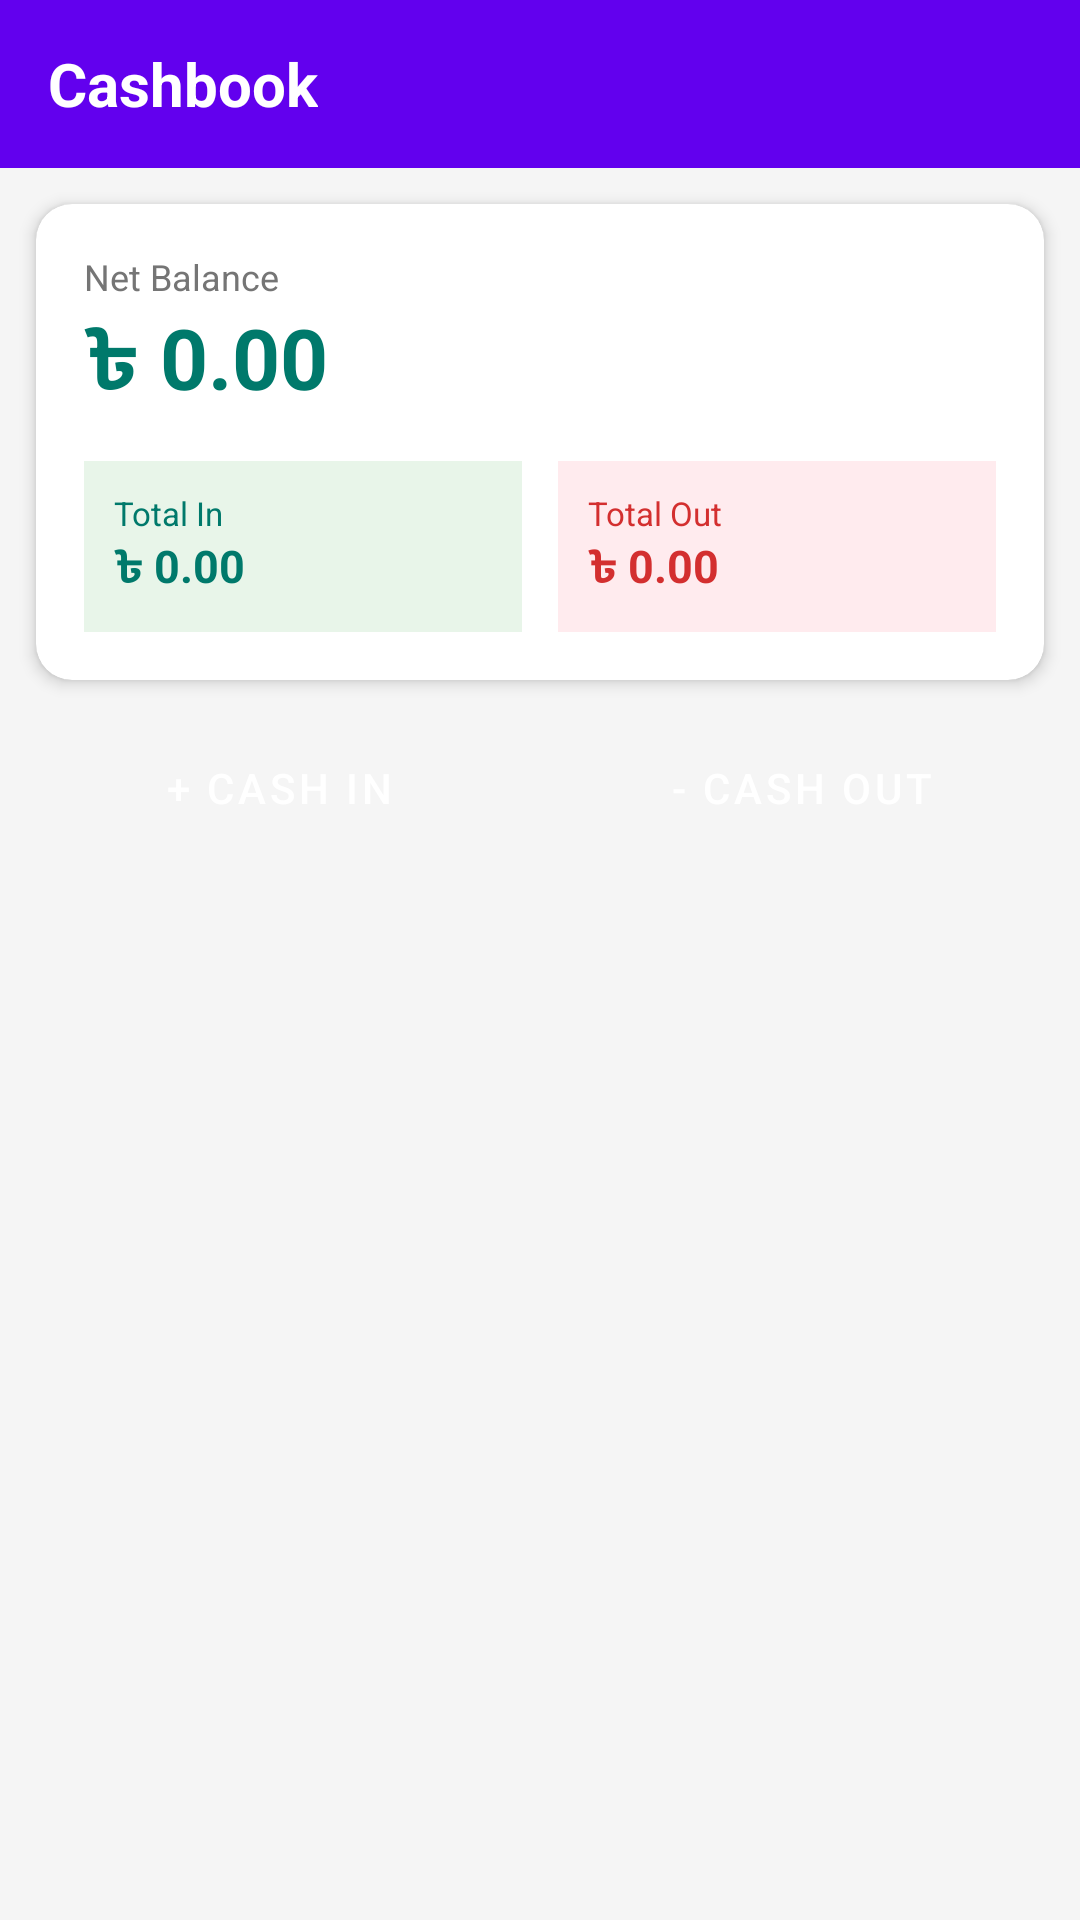

Write the Android layout XML for this screen, with the resource values it uses.
<!-- AndroidManifest.xml: application theme Theme.MyEKhata -->
<!-- res/layout/fragment_cashbook.xml -->
<?xml version="1.0" encoding="utf-8"?>
<androidx.coordinatorlayout.widget.CoordinatorLayout
    xmlns:android="http://schemas.android.com/apk/res/android"
    xmlns:app="http://schemas.android.com/apk/res-auto"
    android:layout_width="match_parent"
    android:layout_height="match_parent"
    android:background="@color/background">

    <com.google.android.material.appbar.AppBarLayout
        android:layout_width="match_parent"
        android:layout_height="wrap_content"
        android:background="@color/primary"
        app:elevation="0dp">

        <androidx.appcompat.widget.Toolbar
            android:layout_width="match_parent"
            android:layout_height="56dp"
            android:paddingStart="16dp"
            android:paddingEnd="16dp">
            <TextView
                android:layout_width="wrap_content"
                android:layout_height="wrap_content"
                android:text="Cashbook"
                android:textColor="@color/white"
                android:textSize="20sp"
                android:textStyle="bold" />
        </androidx.appcompat.widget.Toolbar>
    </com.google.android.material.appbar.AppBarLayout>

    <androidx.core.widget.NestedScrollView
        android:layout_width="match_parent"
        android:layout_height="match_parent"
        app:layout_behavior="@string/appbar_scrolling_view_behavior">

        <LinearLayout
            android:layout_width="match_parent"
            android:layout_height="wrap_content"
            android:orientation="vertical">

            
            <androidx.cardview.widget.CardView
                android:layout_width="match_parent"
                android:layout_height="wrap_content"
                android:layout_margin="12dp"
                app:cardCornerRadius="12dp"
                app:cardElevation="3dp">

                <LinearLayout
                    android:layout_width="match_parent"
                    android:layout_height="wrap_content"
                    android:orientation="vertical"
                    android:padding="16dp">

                    <TextView
                        android:layout_width="wrap_content"
                        android:layout_height="wrap_content"
                        android:text="Net Balance"
                        android:textColor="@color/text_secondary"
                        android:textSize="12sp" />

                    <TextView
                        android:id="@+id/tv_balance"
                        android:layout_width="wrap_content"
                        android:layout_height="wrap_content"
                        android:text="৳ 0.00"
                        android:textColor="@color/green_settled"
                        android:textSize="28sp"
                        android:textStyle="bold"
                        android:layout_marginBottom="12dp" />

                    <LinearLayout
                        android:layout_width="match_parent"
                        android:layout_height="wrap_content"
                        android:orientation="horizontal">

                        <LinearLayout
                            android:layout_width="0dp"
                            android:layout_height="wrap_content"
                            android:layout_weight="1"
                            android:orientation="vertical"
                            android:background="@color/cash_in_bg"
                            android:padding="10dp"
                            android:layout_marginEnd="6dp">
                            <TextView
                                android:layout_width="wrap_content"
                                android:layout_height="wrap_content"
                                android:text="Total In"
                                android:textColor="@color/green_settled"
                                android:textSize="11sp" />
                            <TextView
                                android:id="@+id/tv_cash_in"
                                android:layout_width="wrap_content"
                                android:layout_height="wrap_content"
                                android:text="৳ 0.00"
                                android:textColor="@color/green_settled"
                                android:textSize="15sp"
                                android:textStyle="bold" />
                        </LinearLayout>

                        <LinearLayout
                            android:layout_width="0dp"
                            android:layout_height="wrap_content"
                            android:layout_weight="1"
                            android:orientation="vertical"
                            android:background="@color/cash_out_bg"
                            android:padding="10dp"
                            android:layout_marginStart="6dp">
                            <TextView
                                android:layout_width="wrap_content"
                                android:layout_height="wrap_content"
                                android:text="Total Out"
                                android:textColor="@color/red_due"
                                android:textSize="11sp" />
                            <TextView
                                android:id="@+id/tv_cash_out"
                                android:layout_width="wrap_content"
                                android:layout_height="wrap_content"
                                android:text="৳ 0.00"
                                android:textColor="@color/red_due"
                                android:textSize="15sp"
                                android:textStyle="bold" />
                        </LinearLayout>
                    </LinearLayout>
                </LinearLayout>
            </androidx.cardview.widget.CardView>

            
            <LinearLayout
                android:layout_width="match_parent"
                android:layout_height="wrap_content"
                android:orientation="horizontal"
                android:layout_marginStart="12dp"
                android:layout_marginEnd="12dp"
                android:layout_marginBottom="8dp">

                <Button
                    android:id="@+id/btn_cash_in"
                    android:layout_width="0dp"
                    android:layout_height="48dp"
                    android:layout_weight="1"
                    android:text="+ CASH IN"
                    android:textColor="@color/white"
                    android:backgroundTint="@color/green_settled"
                    android:layout_marginEnd="6dp"
                    style="@style/Widget.MaterialComponents.Button" />

                <Button
                    android:id="@+id/btn_cash_out"
                    android:layout_width="0dp"
                    android:layout_height="48dp"
                    android:layout_weight="1"
                    android:text="- CASH OUT"
                    android:textColor="@color/white"
                    android:backgroundTint="@color/red_due"
                    android:layout_marginStart="6dp"
                    style="@style/Widget.MaterialComponents.Button" />
            </LinearLayout>

            <TextView
                android:id="@+id/tv_empty"
                android:layout_width="match_parent"
                android:layout_height="wrap_content"
                android:text="@string/no_entries"
                android:gravity="center"
                android:textColor="@color/text_secondary"
                android:textSize="14sp"
                android:padding="40dp"
                android:visibility="gone" />

            <androidx.recyclerview.widget.RecyclerView
                android:id="@+id/recycler_view"
                android:layout_width="match_parent"
                android:layout_height="wrap_content"
                android:padding="12dp"
                android:clipToPadding="false"
                android:nestedScrollingEnabled="false" />

        </LinearLayout>
    </androidx.core.widget.NestedScrollView>

</androidx.coordinatorlayout.widget.CoordinatorLayout>
<!-- resources referenced by this layout -->
<resources>
  <color name="background">#F5F5F5</color>
  <color name="cash_in_bg">#E8F5E9</color>
  <color name="cash_out_bg">#FFEBEE</color>
  <color name="green_settled">#00796B</color>
  <color name="primary">#6200EE</color>
  <color name="red_due">#D32F2F</color>
  <color name="text_secondary">#757575</color>
  <color name="white">#FFFFFF</color>
  <string name="no_entries">No entries yet.\nTap + to add one.</string>
  <style name="Theme.MyEKhata" parent="Theme.MaterialComponents.DayNight.NoActionBar">
          <item name="colorPrimary">@color/primary</item>
          <item name="colorPrimaryVariant">@color/primary_dark</item>
          <item name="colorOnPrimary">@color/white</item>
          <item name="colorSecondary">@color/accent</item>
          <item name="colorSurface">@color/surface</item>
          <item name="android:colorBackground">@color/background</item>
          <item name="android:statusBarColor">@color/primary_dark</item>
      </style>
  <color name="primary_dark">#3700B3</color>
  <color name="accent">#03DAC5</color>
  <color name="surface">#FFFFFF</color>
</resources>
